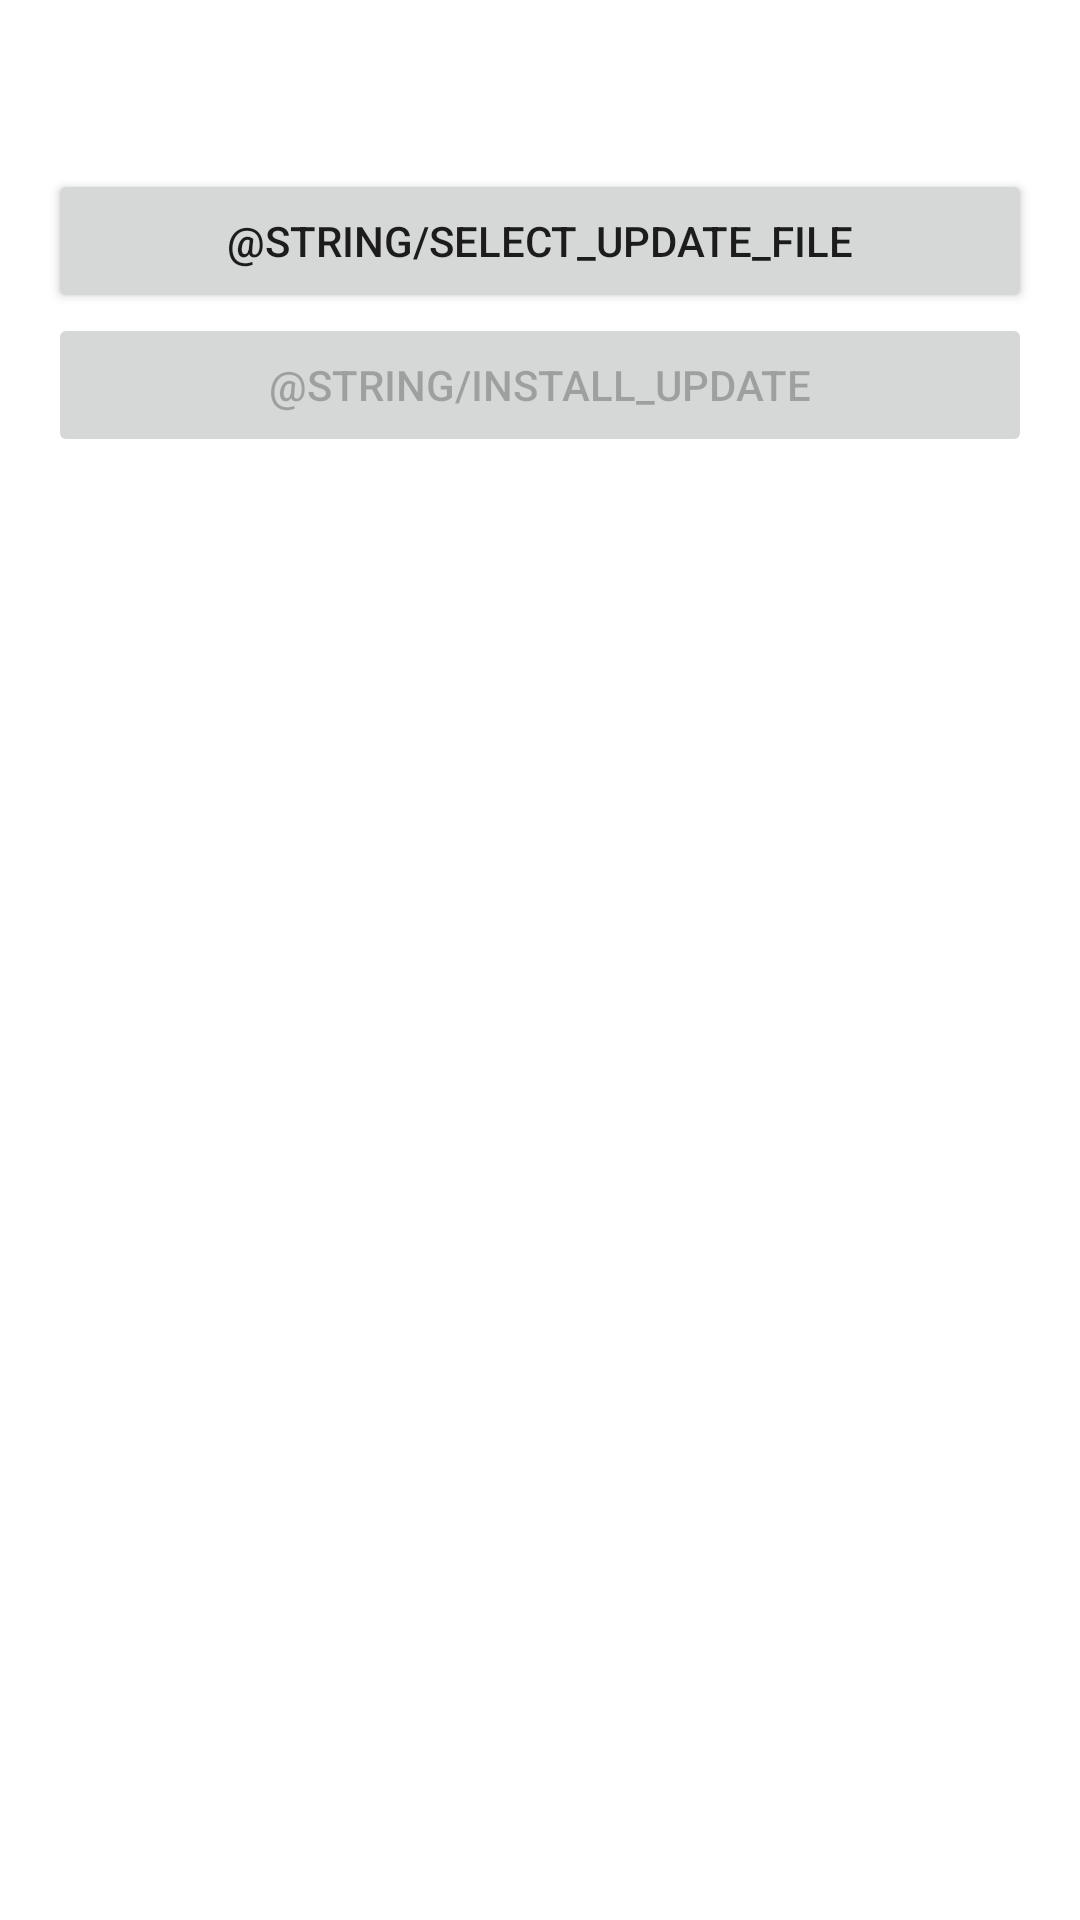

Android layout source for this screen:
<!-- AndroidManifest.xml: fallback theme Theme.MaterialComponents.DayNight.NoActionBar -->
<!-- res/layout/activity_hub.xml -->
<?xml version="1.0" encoding="utf-8"?>
<LinearLayout xmlns:android="http://schemas.android.com/apk/res/android"
    android:layout_width="match_parent"
    android:layout_height="match_parent"
    android:orientation="vertical"
    android:padding="16dp">

    <TextView
        android:id="@+id/statusTextView"
        android:layout_width="wrap_content"
        android:layout_height="wrap_content"
        android:layout_marginBottom="16dp"
        android:textSize="18sp" />

    <Button
        android:id="@+id/selectFileButton"
        android:layout_width="match_parent"
        android:layout_height="wrap_content"
        android:text="@string/select_update_file" />

    <Button
        android:id="@+id/installUpdateButton"
        android:layout_width="match_parent"
        android:layout_height="wrap_content"
        android:text="@string/install_update"
        android:enabled="false" />

</LinearLayout>
<!-- resources referenced by this layout -->
<resources>

</resources>
